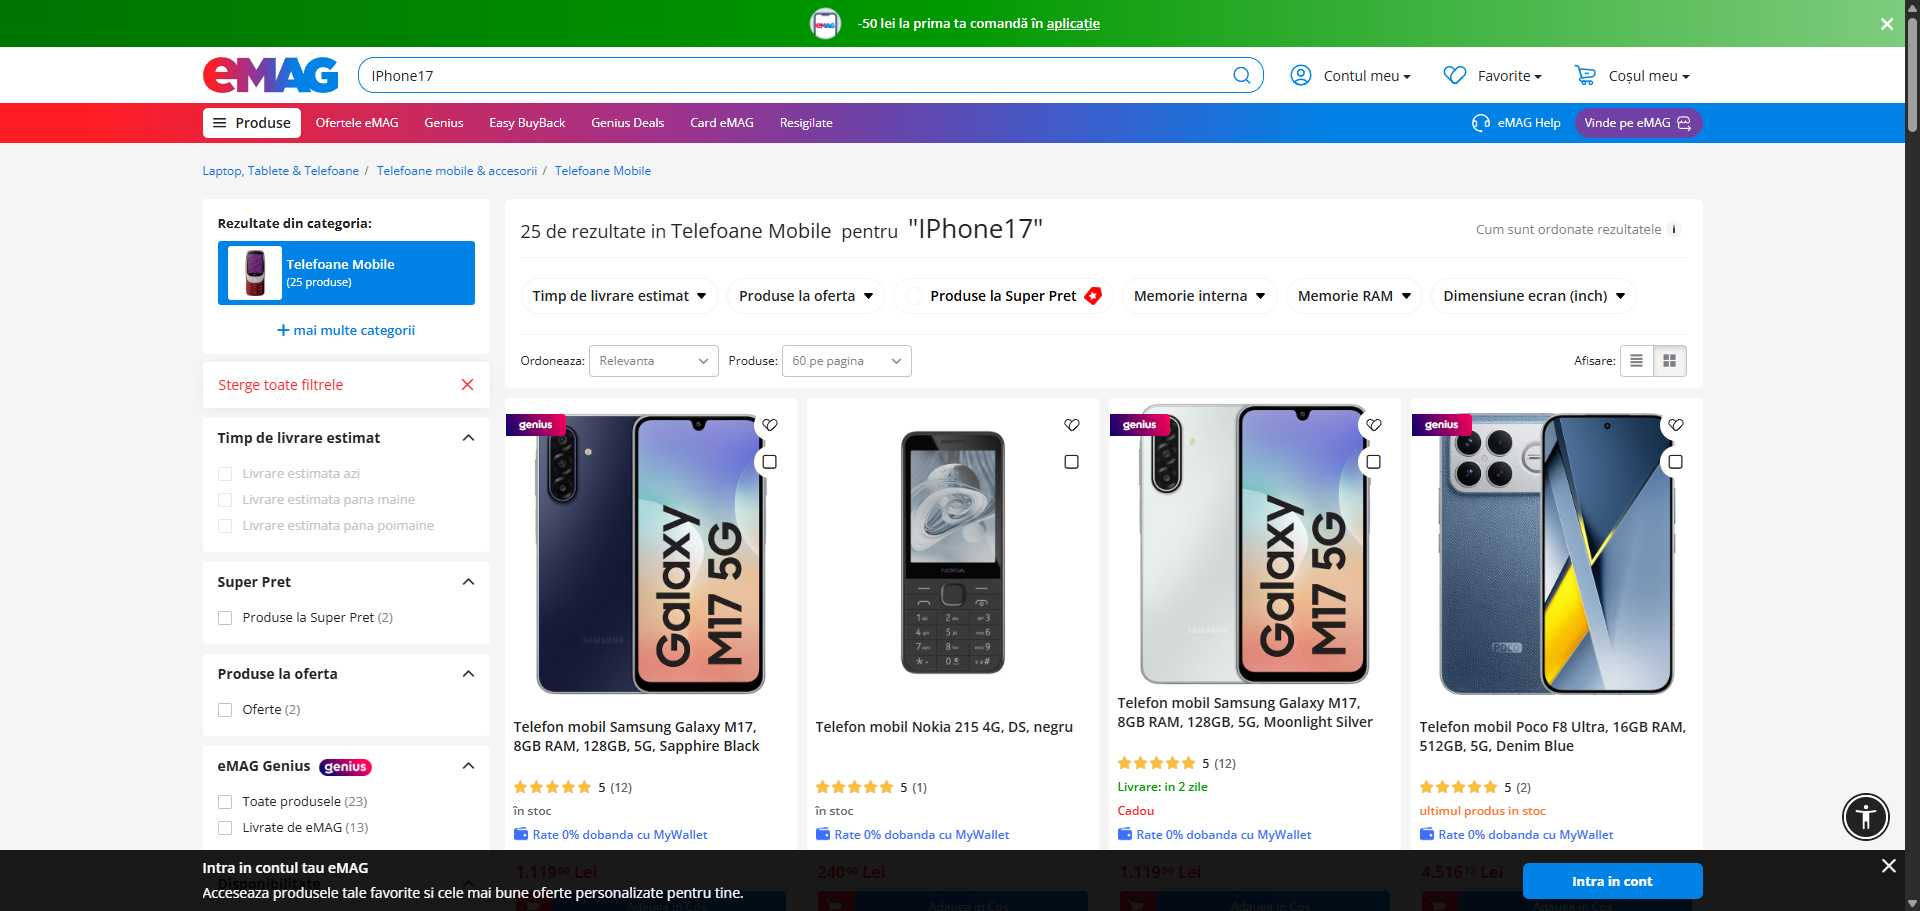
Task: Robotic Enterprise Framework
Workflow: CloseAllApplications

Step 1: Chrome Ai căutat IPhone17 in Telefoane Mobile (chrome.exe)
